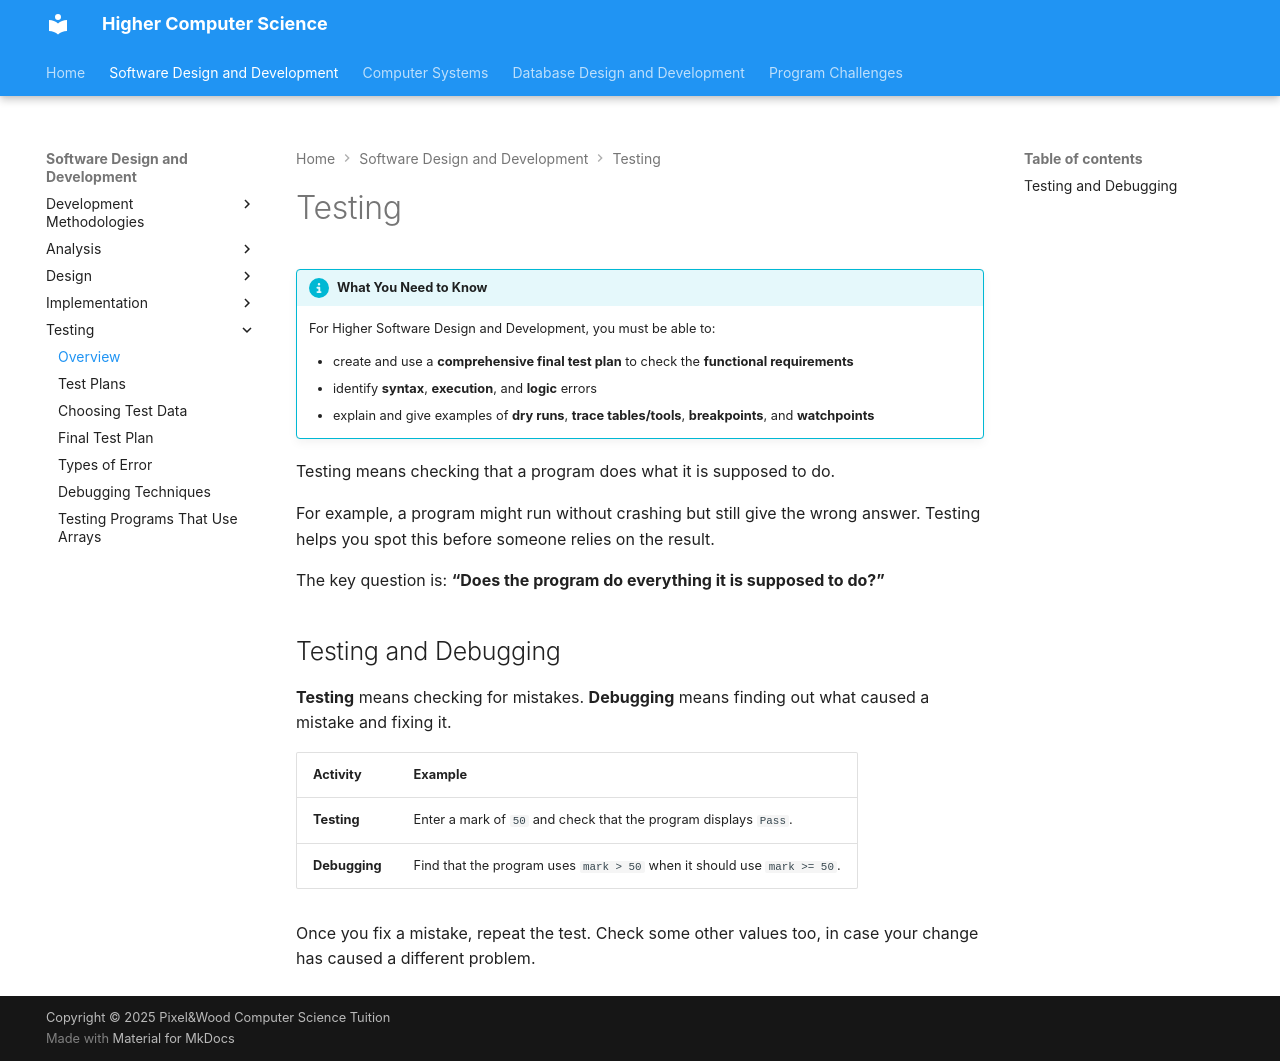

repository: Mr-Wood-CS/Higher · page: 01-software-development/5.1-testing/index.html · generator: mkdocs

# Testing

!!! info "What You Need to Know"

    For Higher Software Design and Development, you must be able to:

    - create and use a **comprehensive final test plan** to check the **functional requirements**
    - identify **syntax**, **execution**, and **logic** errors
    - explain and give examples of **dry runs**, **trace tables/tools**, **breakpoints**, and **watchpoints**

Testing means checking that a program does what it is supposed to do.

For example, a program might run without crashing but still give the wrong answer. Testing helps you spot this before someone relies on the result.

The key question is: **“Does the program do everything it is supposed to do?”**

## Testing and Debugging

**Testing** means checking for mistakes. **Debugging** means finding out what caused a mistake and fixing it.

| Activity | Example |
|---|---|
| **Testing** | Enter a mark of `50` and check that the program displays `Pass`. |
| **Debugging** | Find that the program uses `mark > 50` when it should use `mark >= 50`. |

Once you fix a mistake, repeat the test. Check some other values too, in case your change has caused a different problem.
